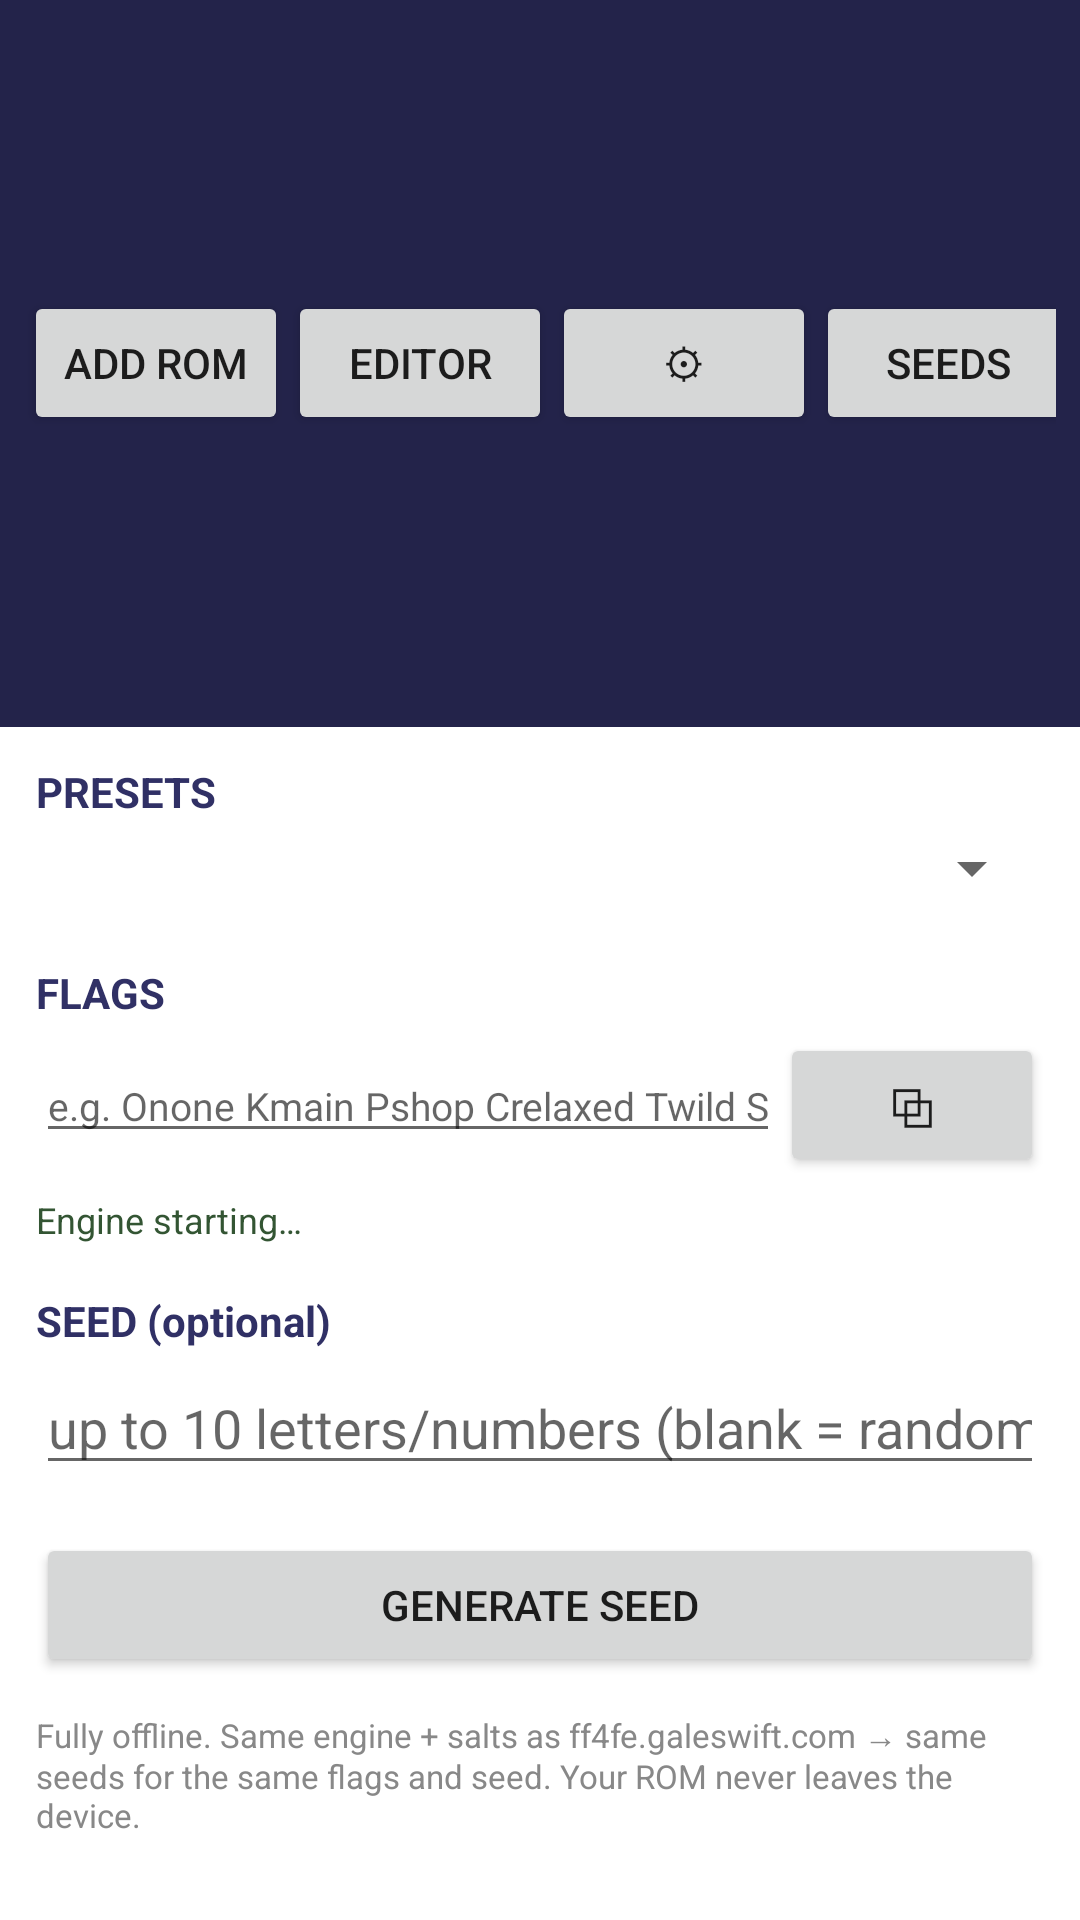

Layout XML and referenced resources for this Android screen:
<!-- AndroidManifest.xml: application theme Theme.FreeEnterprise -->
<!-- res/layout/activity_main.xml -->
<?xml version="1.0" encoding="utf-8"?>
<LinearLayout xmlns:android="http://schemas.android.com/apk/res/android"
    android:id="@+id/mainRoot"
    android:layout_width="match_parent"
    android:layout_height="match_parent"
    android:orientation="vertical">

    <LinearLayout
        android:layout_width="match_parent"
        android:layout_height="wrap_content"
        android:background="#23234a"
        android:gravity="center_vertical"
        android:orientation="horizontal"
        android:padding="8dp">

        <TextView
            android:id="@+id/romStatus"
            android:layout_width="0dp"
            android:layout_height="wrap_content"
            android:layout_weight="1"
            android:textColor="#eee"
            android:textSize="12sp"
            android:text="Starting engine…" />

        <Button
            android:id="@+id/btnAddRom"
            android:layout_width="wrap_content"
            android:layout_height="wrap_content"
            android:text="ADD ROM" />

        <Button
            android:id="@+id/btnEditor"
            android:layout_width="wrap_content"
            android:layout_height="wrap_content"
            android:text="EDITOR" />

        <Button
            android:id="@+id/btnSettings"
            android:layout_width="wrap_content"
            android:layout_height="wrap_content"
            android:text="⚙" />

        <Button
            android:id="@+id/btnSeeds"
            android:layout_width="wrap_content"
            android:layout_height="wrap_content"
            android:text="SEEDS" />
    </LinearLayout>

    <ScrollView
        android:layout_width="match_parent"
        android:layout_height="0dp"
        android:layout_weight="1">

        <LinearLayout
            android:layout_width="match_parent"
            android:layout_height="wrap_content"
            android:orientation="vertical"
            android:padding="12dp">

            <TextView
                android:id="@+id/labelPresets"
                android:layout_width="wrap_content"
                android:layout_height="wrap_content"
                android:text="PRESETS"
                android:textStyle="bold"
                android:textColor="#303065"
                android:textSize="14sp" />

            <Spinner
                android:id="@+id/categorySpinner"
                android:layout_width="match_parent"
                android:layout_height="wrap_content"
                android:layout_marginTop="4dp" />

            <LinearLayout
                android:id="@+id/presetList"
                android:layout_width="match_parent"
                android:layout_height="wrap_content"
                android:orientation="vertical"
                android:layout_marginTop="4dp" />

            <TextView
                android:id="@+id/labelFlags"
                android:layout_width="wrap_content"
                android:layout_height="wrap_content"
                android:layout_marginTop="16dp"
                android:text="FLAGS"
                android:textStyle="bold"
                android:textColor="#303065"
                android:textSize="14sp" />

            <LinearLayout
                android:layout_width="match_parent"
                android:layout_height="wrap_content"
                android:orientation="horizontal"
                android:layout_marginTop="4dp">

                <EditText
                    android:id="@+id/flagsInput"
                    android:layout_width="0dp"
                    android:layout_height="wrap_content"
                    android:layout_weight="1"
                    android:inputType="text"
                    android:maxLines="4"
                    android:gravity="top"
                    android:hint="e.g. Onone Kmain Pshop Crelaxed Twild Swild Bstandard Etoggle Gdupe/mp/warp/life/sylph/backrow/64 -spoon"
                    android:textSize="13sp" />

                <Button
                    android:id="@+id/btnCopyFlags"
                    android:layout_width="wrap_content"
                    android:layout_height="wrap_content"
                    android:text="⧉" />
            </LinearLayout>

            <TextView
                android:id="@+id/validationText"
                android:layout_width="match_parent"
                android:layout_height="wrap_content"
                android:layout_marginTop="6dp"
                android:textSize="12sp"
                android:text="Engine starting…"
                android:textColor="#353" />

            <TextView
                android:id="@+id/labelSeed"
                android:layout_width="wrap_content"
                android:layout_height="wrap_content"
                android:layout_marginTop="16dp"
                android:text="SEED (optional)"
                android:textStyle="bold"
                android:textColor="#303065"
                android:textSize="14sp" />

            <EditText
                android:id="@+id/seedInput"
                android:layout_width="match_parent"
                android:layout_height="wrap_content"
                android:layout_marginTop="4dp"
                android:inputType="textCapCharacters"
                android:maxLength="10"
                android:hint="up to 10 letters/numbers (blank = random)" />

            <Button
                android:id="@+id/btnGenerate"
                android:layout_width="match_parent"
                android:layout_height="wrap_content"
                android:layout_marginTop="16dp"
                android:text="GENERATE SEED" />

            <TextView
                android:layout_width="match_parent"
                android:layout_height="wrap_content"
                android:layout_marginTop="12dp"
                android:textSize="11sp"
                android:textColor="#888"
                android:text="Fully offline. Same engine + salts as ff4fe.galeswift.com → same seeds for the same flags and seed. Your ROM never leaves the device." />
        </LinearLayout>
    </ScrollView>

</LinearLayout>
<!-- resources referenced by this layout -->
<resources>
  <style name="Theme.FreeEnterprise" parent="Theme.MaterialComponents.DayNight.NoActionBar">
          <item name="colorPrimary">#303065</item>
          <item name="colorPrimaryDark">#23234a</item>
          <item name="colorAccent">#ffee96</item>
          <item name="windowActionBar">false</item>
          <item name="windowNoTitle">true</item>
          <item name="android:windowNoTitle">true</item>
          <item name="android:windowActionBar">false</item>
          
          <item name="android:windowAnimationStyle">@null</item>
      </style>
</resources>
